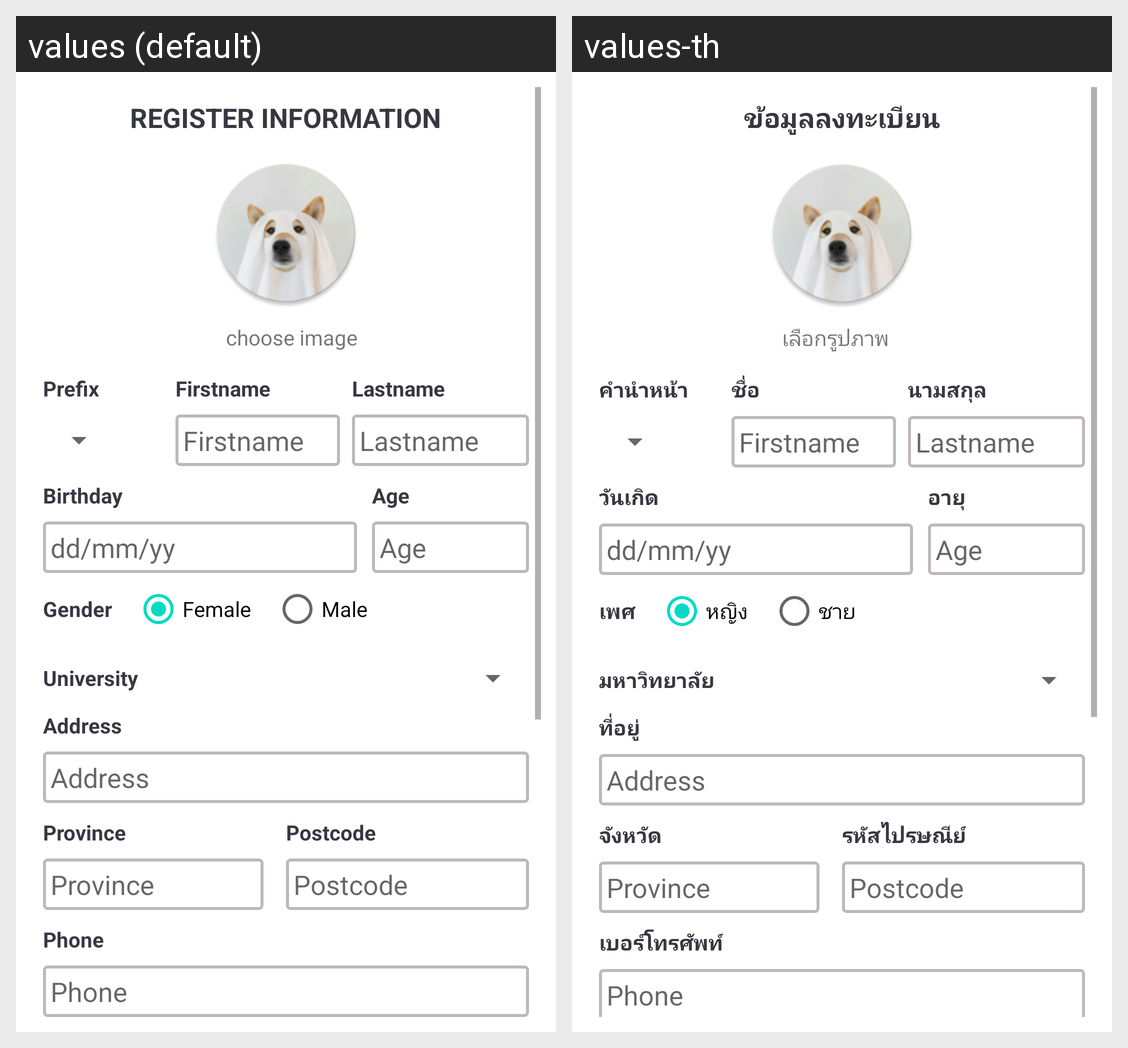

The same Android screen rendered under two of its app's locales, left to right. List the strings drawn on it with the default value and each locale's translation.
Android screen res/layout/activity_register.xml rendered under 2 locales, left to right: values (default), values-th. Device: Nexus 5 (rendered at 1080×1920; each locale shown at half size, 540×960, under a caption strip naming it); theme Theme.MyApplication.
Strings drawn on this screen, with the default value and each locale's value (text and hints the layout hard-codes, and strings that could not be matched under every locale, appear in the picture but are not listed):

register_information
  values: REGISTER INFORMATION
  values-th: ข้อมูลลงทะเบียน

selectImg
  values: choose image
  values-th: เลือกรูปภาพ

text_prefix
  values: Prefix
  values-th: คำนำหน้า

firstname
  values: Firstname
  values-th: ชื่อ

lastname
  values: Lastname
  values-th: นามสกุล

birthday
  values: Birthday
  values-th: วันเกิด

age
  values: Age
  values-th: อายุ

gender
  values: Gender
  values-th: เพศ

female
  values: Female
  values-th: หญิง

male
  values: Male
  values-th: ชาย

university
  values: University
  values-th: มหาวิทยาลัย

address
  values: Address
  values-th: ที่อยู่

province
  values: Province
  values-th: จังหวัด

postcode
  values: Postcode
  values-th: รหัสไปรษณีย์

phone
  values: Phone
  values-th: เบอร์โทรศัพท์
